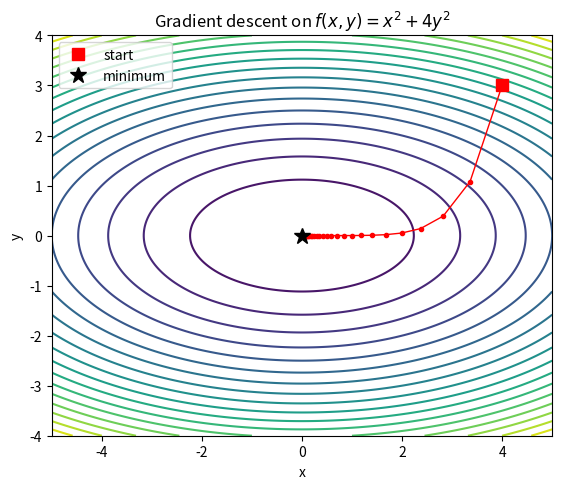
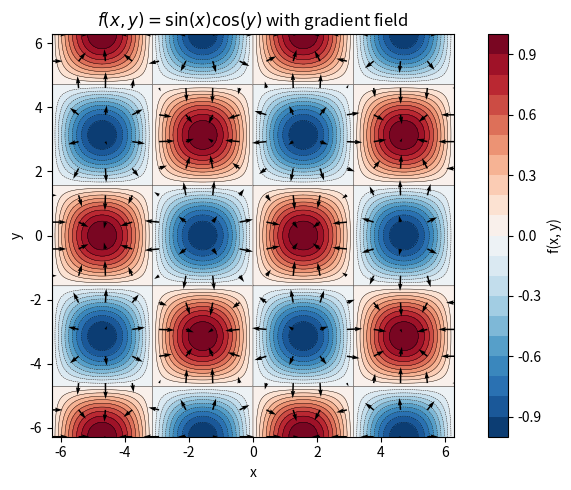
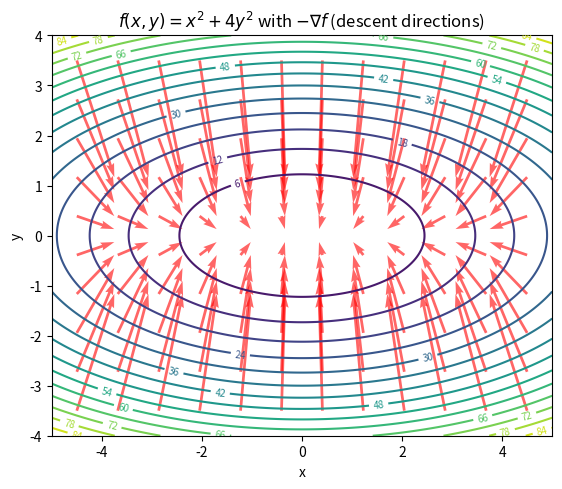

Write Python code to recreate these figures, in order.
import numpy as np
import matplotlib.pyplot as plt

%matplotlib inline
plt.rcParams["figure.figsize"] = (7, 5)
plt.rcParams["figure.dpi"] = 100

def f(x, y):
    return x**2 + 3*x*y + y**2

# Analytical partial derivatives
def df_dx(x, y):
    return 2*x + 3*y

def df_dy(x, y):
    return 3*x + 2*y

# Numerical check (finite differences)
h = 1e-7
x0, y0 = 1.0, 2.0

num_dx = (f(x0 + h, y0) - f(x0, y0)) / h
num_dy = (f(x0, y0 + h) - f(x0, y0)) / h

print(f"df/dx at ({x0}, {y0}):  analytical = {df_dx(x0, y0):.4f},  numerical = {num_dx:.4f}")
print(f"df/dy at ({x0}, {y0}):  analytical = {df_dy(x0, y0):.4f},  numerical = {num_dy:.4f}")

# YOUR CODE HERE

# f(x, y) = x^2 + 3*x*y + y^2  (same as before)
# grad f = [2x + 3y, 3x + 2y]

# Evaluate the gradient at several points
points = np.array([[1, 2], [-1, 1], [0, -2], [2, -1]])

for p in points:
    grad = np.array([df_dx(*p), df_dy(*p)])
    print(f"Point {p}  ->  grad = {grad},  |grad| = {np.linalg.norm(grad):.3f}")

# YOUR CODE HERE

def f_ellipse(x, y):
    return x**2 + 4*y**2

def grad_ellipse(x, y):
    return np.array([2*x, 8*y])

# Run gradient descent
lr = 0.08
theta = np.array([4.0, 3.0])  # starting point
trajectory = [theta.copy()]

for _ in range(30):
    theta = theta - lr * grad_ellipse(*theta)
    trajectory.append(theta.copy())

trajectory = np.array(trajectory)

# Plot
xx, yy = np.meshgrid(np.linspace(-5, 5, 200), np.linspace(-4, 4, 200))
zz = f_ellipse(xx, yy)

fig, ax = plt.subplots()
ax.contour(xx, yy, zz, levels=20, cmap="viridis")
ax.plot(trajectory[:, 0], trajectory[:, 1], "o-", color="red", markersize=3, linewidth=1)
ax.plot(trajectory[0, 0], trajectory[0, 1], "rs", markersize=8, label="start")
ax.plot(0, 0, "k*", markersize=12, label="minimum")
ax.set_xlabel("x"); ax.set_ylabel("y")
ax.set_title("Gradient descent on $f(x,y) = x^2 + 4y^2$")
ax.legend()
ax.set_aspect("equal")
plt.tight_layout()
plt.show()

# YOUR CODE HERE

def F(x, y):
    return np.array([x**2 * y, 5*x + np.sin(y)])

def jacobian_F(x, y):
    return np.array([
        [2*x*y,   x**2],
        [5,       np.cos(y)]
    ])

# Numerical Jacobian via finite differences
def numerical_jacobian(func, x, y, h=1e-7):
    f0 = func(x, y)
    m = len(f0)
    J = np.zeros((m, 2))
    for j, (dx, dy) in enumerate([(h, 0), (0, h)]):
        J[:, j] = (func(x + dx, y + dy) - f0) / h
    return J

x0, y0 = 1.0, np.pi / 4
print("Analytical Jacobian:")
print(jacobian_F(x0, y0))
print("\nNumerical Jacobian:")
print(numerical_jacobian(F, x0, y0))

# YOUR CODE HERE

# G: R^2 -> R^2
def G(x, y):
    return np.array([x + y, x * y])

# F: R^2 -> R
def F_scalar(u1, u2):
    return u1**2 + u2

# Composed: z(x,y) = F(G(x,y))
def z_composed(x, y):
    u = G(x, y)
    return F_scalar(u[0], u[1])

# Jacobians
def J_G(x, y):
    return np.array([[1, 1],     # d(x+y)/dx, d(x+y)/dy
                     [y, x]])    # d(xy)/dx,  d(xy)/dy

def J_F(u1, u2):
    return np.array([[2*u1, 1]])  # 1 x 2 (gradient as row vector)

x0, y0 = 2.0, 3.0
u = G(x0, y0)

# Chain rule: J_F @ J_G
chain = J_F(u[0], u[1]) @ J_G(x0, y0)
print(f"Chain rule gives dz/dx, dz/dy = {chain.flatten()}")

# Numerical verification
h = 1e-7
dz_dx_num = (z_composed(x0+h, y0) - z_composed(x0, y0)) / h
dz_dy_num = (z_composed(x0, y0+h) - z_composed(x0, y0)) / h
print(f"Numerical check:         dz/dx, dz/dy = [{dz_dx_num:.4f}, {dz_dy_num:.4f}]")

# YOUR CODE HERE

# Function: f(x,y) = sin(x) * cos(y)
xx, yy = np.meshgrid(np.linspace(-2*np.pi, 2*np.pi, 300),
                      np.linspace(-2*np.pi, 2*np.pi, 300))
zz = np.sin(xx) * np.cos(yy)

# Gradient on a coarser grid for arrows
xq, yq = np.meshgrid(np.linspace(-2*np.pi, 2*np.pi, 16),
                      np.linspace(-2*np.pi, 2*np.pi, 16))
u = np.cos(xq) * np.cos(yq)       # df/dx
v = -np.sin(xq) * np.sin(yq)      # df/dy

fig, ax = plt.subplots()
cs = ax.contourf(xx, yy, zz, levels=20, cmap="RdBu_r")
ax.contour(xx, yy, zz, levels=20, colors="k", linewidths=0.3)
ax.quiver(xq, yq, u, v, color="black", scale=25)
fig.colorbar(cs, ax=ax, label="f(x, y)")
ax.set_xlabel("x"); ax.set_ylabel("y")
ax.set_title(r"$f(x,y) = \sin(x)\cos(y)$ with gradient field")
ax.set_aspect("equal")
plt.tight_layout()
plt.show()

# A second example: the elliptic paraboloid with gradient descent overlay
xx, yy = np.meshgrid(np.linspace(-5, 5, 200), np.linspace(-4, 4, 200))
zz = xx**2 + 4*yy**2

xq, yq = np.meshgrid(np.linspace(-4.5, 4.5, 12), np.linspace(-3.5, 3.5, 10))
u = 2*xq    # df/dx
v = 8*yq    # df/dy

fig, ax = plt.subplots()
cs = ax.contour(xx, yy, zz, levels=15, cmap="viridis")
ax.clabel(cs, inline=True, fontsize=7)
# Show NEGATIVE gradient (descent direction)
ax.quiver(xq, yq, -u, -v, color="red", alpha=0.6, scale=120)
ax.set_xlabel("x"); ax.set_ylabel("y")
ax.set_title(r"$f(x,y) = x^2 + 4y^2$ with $-\nabla f$ (descent directions)")
ax.set_aspect("equal")
plt.tight_layout()
plt.show()

# YOUR CODE HERE

# YOUR CODE HERE
